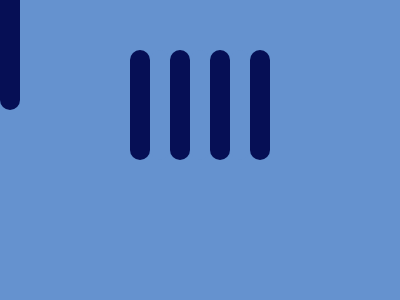

Write the HTML and CSS that draws this image.

<!DOCTYPE html>
<html lang="en">
<head>
    <meta charset="UTF-8">
    <meta http-equiv="X-UA-Compatible" content="IE=edge">
    <meta name="viewport" content="width=device-width, initial-scale=1.0">
    <title>Document</title>
    <style>
      body {
        background:#6592CF;
        margin:0;
      }
      .pos {
        position:absolute;
      }
      #div1 {
        height:110px;
        width:20px;
        border-radius:10px;
        background:#060F55;
        top:50px;
        left: 130px;
        box-shadow:20px 0 #6592CF,40px 0 #060F55,60px 0 #6592CF,80px 0 #060F55,100px 0 #6592CF,120px 0 #060F55;
        z-index:2;
      }
      #div2 {
        height:110px;
        width:20px;
        background:#060F55;
        left:130;
        top:150;
        width:140;
        border-radius: 0 0 70px 70px;
      }
      #div3 {
        height: 100px;
        width: 20px;
        background: #060F55;
        top:200;
        left:190;
      }
      </style>
</head>
<body>
  <div id="div1" class="pos"></div>
  <div id="div2" class="pos"></div>
  <div id="div3" class="pos"></div>
</body>
</html>